Labelled photos from "segmented-dataset", an image-classification folder in Funky-UWI/FoliageFixerModel. The possible labels are: bacterial spot, early blight, late blight, leaf mold, septoria leaf spot, spider mites two-spotted spider mite, target spot, tomato yellow leaf curl virus, tomato mosaic virus, healthy, powdery mildew.

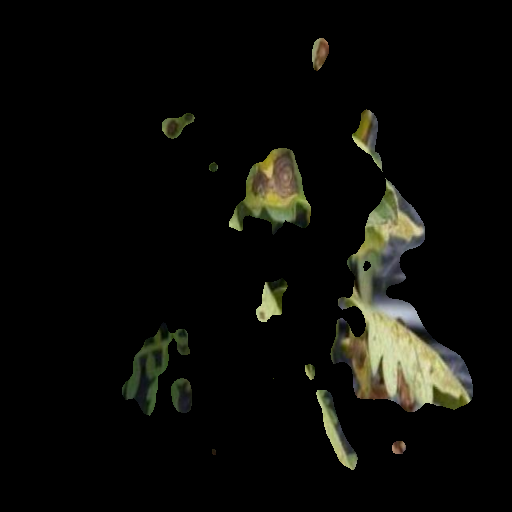
Label: early blight

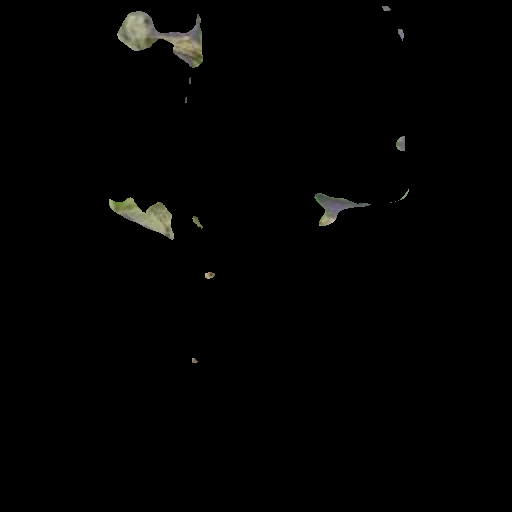
Label: late blight

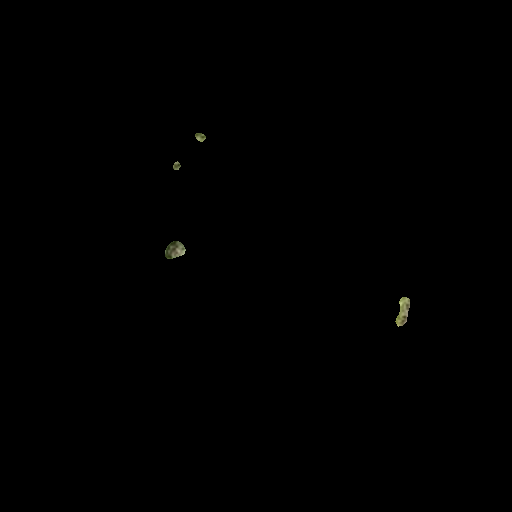
Label: target spot

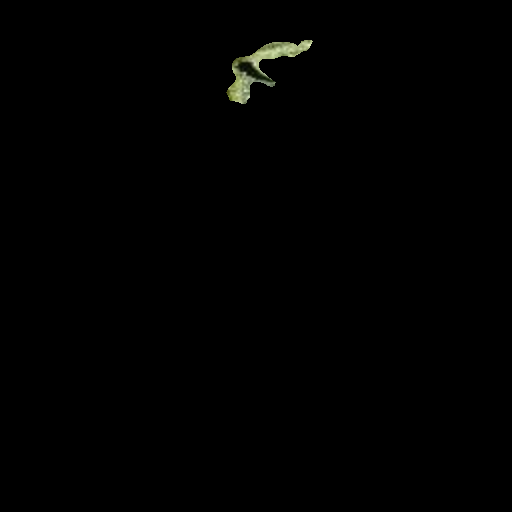
Label: healthy

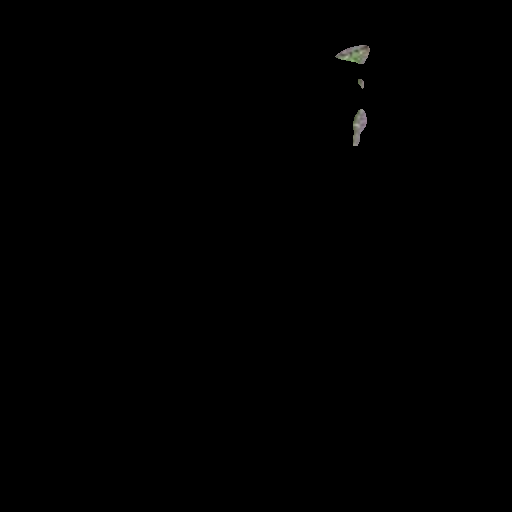
Label: tomato mosaic virus

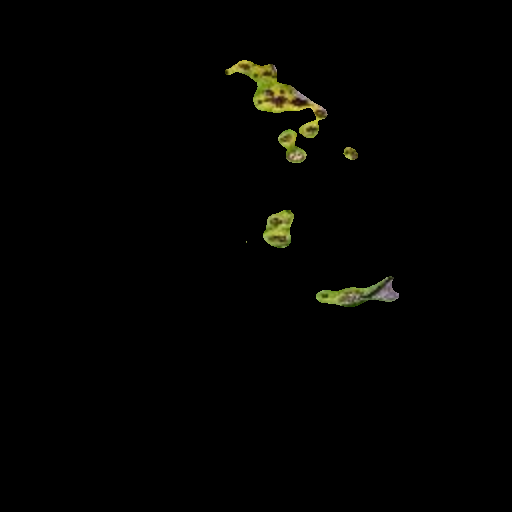
Label: septoria leaf spot
